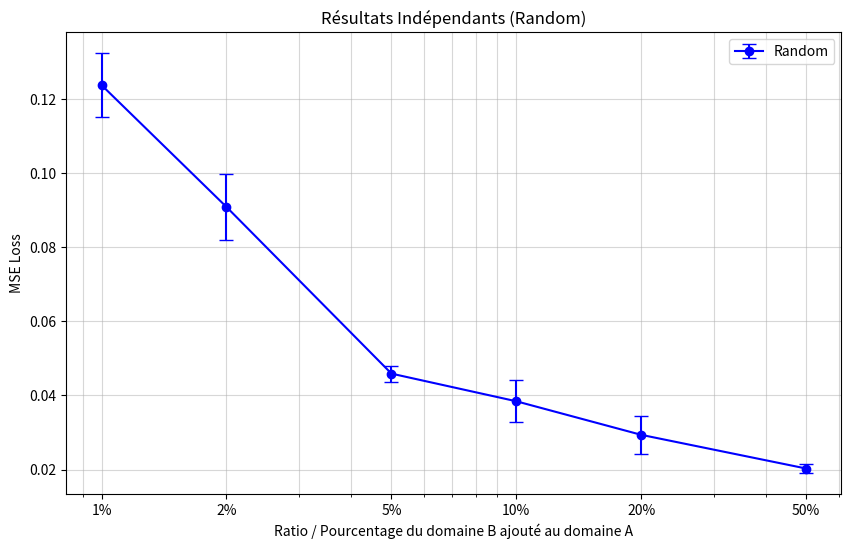

Recreate this plot in Python.
import matplotlib.pyplot as plt

# Données extraites du fichier
# Les pourcentages (axe X)
x_labels = ['1%', '2%', '5%', '10%', '20%', '50%']
x_values = [0.01, 0.02, 0.05, 0.1, 0.2, 0.5]

# Les moyennes (axe Y)
y_means = [0.123820, 0.090929, 0.045907, 0.038439, 0.029378, 0.020274]

# Les écarts-types (barres d'erreur)
y_errors = [0.008640, 0.008956, 0.002177, 0.005713, 0.005124, 0.001261]

# Création du graphique
plt.figure(figsize=(10, 6))

# Tracé de la courbe avec barres d'erreur
# fmt='-o' relie les points par une ligne et marque les points avec des cercles
# capsize=5 ajoute les petites barres horizontales aux extrémités des barres d'erreur
plt.errorbar(x_values, y_means, yerr=y_errors, fmt='-o', capsize=5, label='Random', color='blue')

# Titres et labels
plt.title('Résultats Indépendants (Random)')
plt.xlabel('Ratio / Pourcentage du domaine B ajouté au domaine A')
plt.ylabel('MSE Loss')  # Supposition que l'unité est en secondes

# Configuration de l'échelle logarithmique pour l'axe X pour mieux voir les petits pourcentages
plt.xscale('log')
plt.xticks(x_values, x_labels) # Utilise les labels "1%", "2%" etc. au lieu de 0.01, 0.02

# Ajout d'une grille pour la lisibilité
plt.grid(True, which="both", ls="-", alpha=0.5)
plt.legend()

# Sauvegarde ou affichage
plt.show()
